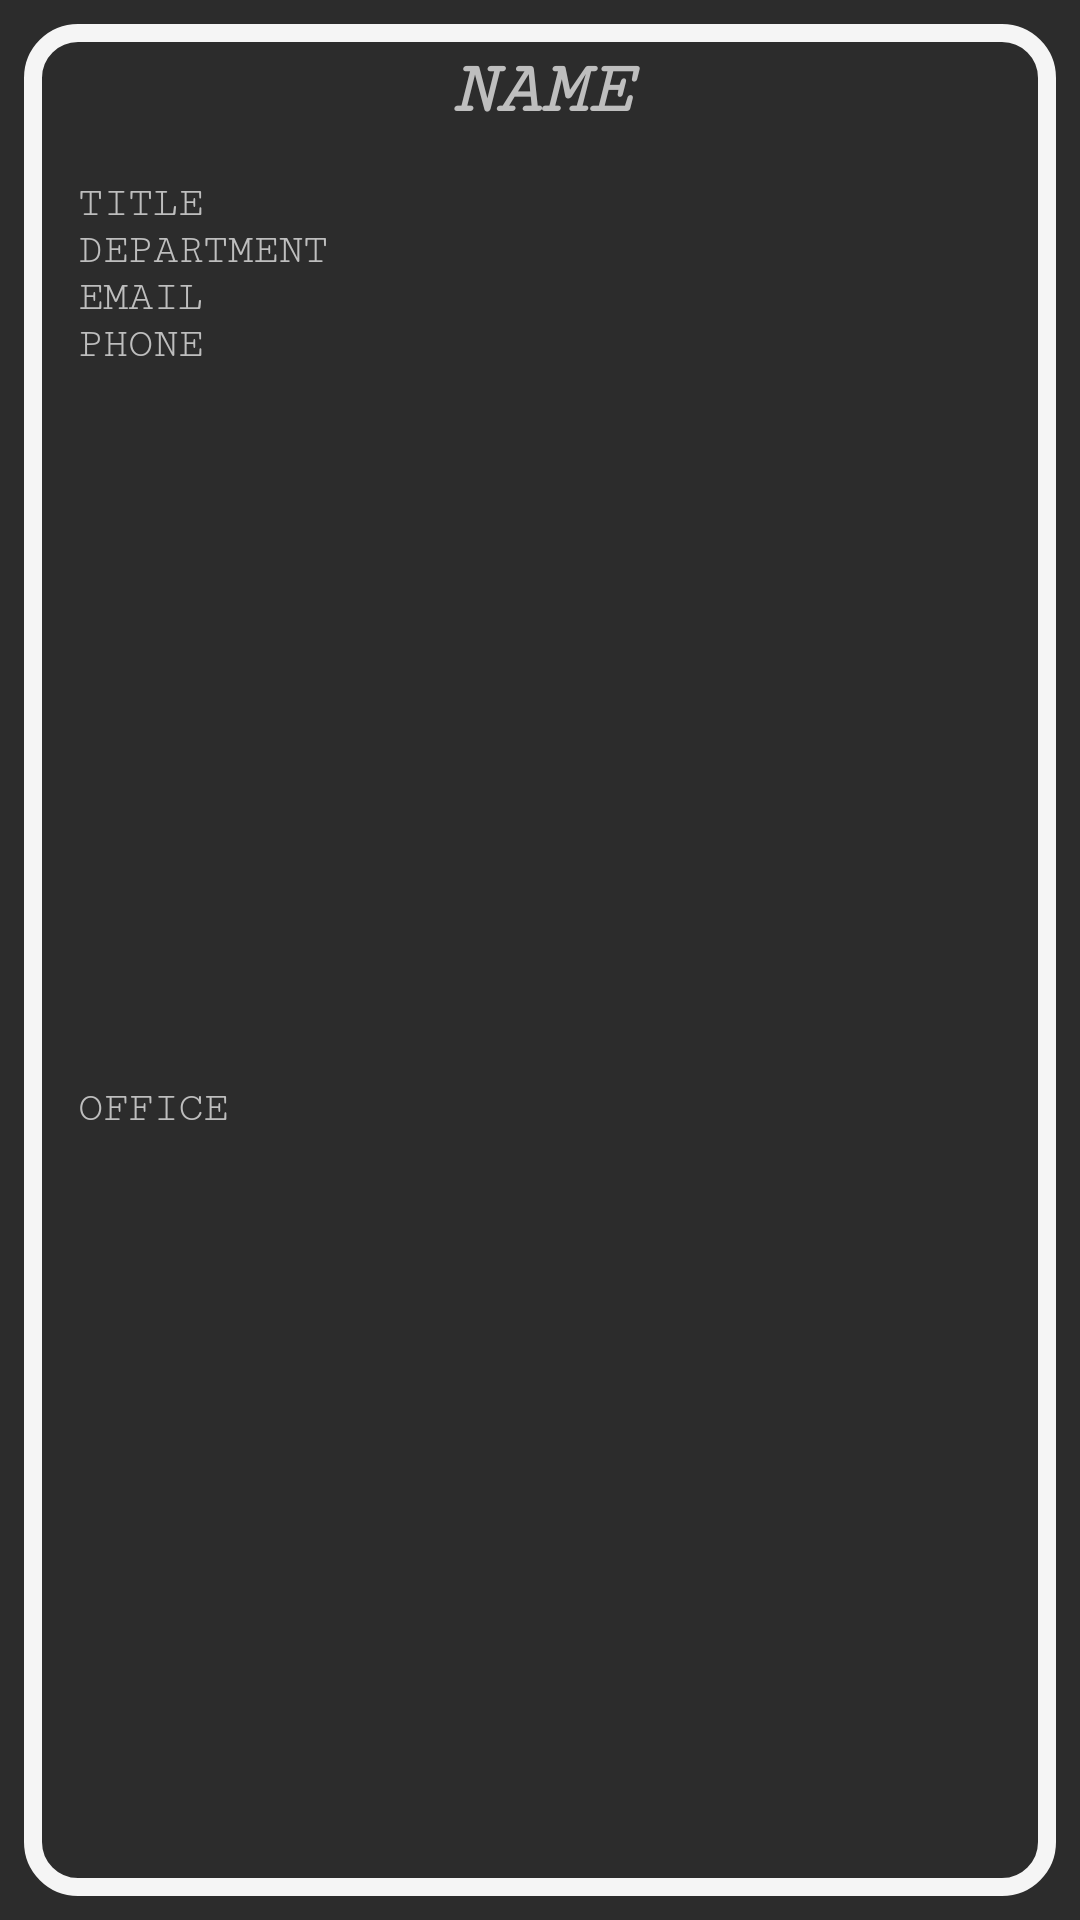

Here is an Android app screen rendered from its layout file. Give the layout XML and the strings, colors and styles it references.
<!-- AndroidManifest.xml: application theme Theme.CSApp -->
<!-- res/layout/faculty_list_item.xml -->
<?xml version="1.0" encoding="utf-8"?>
<androidx.constraintlayout.widget.ConstraintLayout xmlns:android="http://schemas.android.com/apk/res/android"
    xmlns:app="http://schemas.android.com/apk/res-auto"
    xmlns:tools="http://schemas.android.com/tools"
    android:layout_width="match_parent"
    android:layout_height="wrap_content"
    android:background="#2C2C2C">

    <ImageView
        android:id="@+id/contactOutline"
        android:layout_width="0dp"
        android:layout_height="0dp"
        android:layout_marginStart="8dp"
        android:layout_marginTop="8dp"
        android:layout_marginEnd="8dp"
        android:layout_marginBottom="8dp"
        app:layout_constraintBottom_toBottomOf="parent"
        app:layout_constraintEnd_toEndOf="parent"
        app:layout_constraintStart_toStartOf="parent"
        app:layout_constraintTop_toTopOf="parent"
        app:layout_constraintVertical_bias="0.0"
        app:srcCompat="@drawable/outline_rectangle" />

    <TextView
        android:id="@+id/phoneTextView"
        android:layout_width="0dp"
        android:layout_height="wrap_content"
        android:layout_marginStart="26dp"
        android:fontFamily="serif-monospace"
        android:text="PHONE"
        android:textColor="@android:color/secondary_text_dark"
        app:layout_constraintStart_toStartOf="parent"
        app:layout_constraintTop_toBottomOf="@+id/emailTextView" />

    <TextView
        android:id="@+id/emailTextView"
        android:layout_width="0dp"
        android:layout_height="wrap_content"
        android:layout_marginStart="26dp"
        android:fontFamily="serif-monospace"
        android:text="EMAIL"
        android:textColor="@android:color/secondary_text_dark"
        app:layout_constraintStart_toStartOf="parent"
        app:layout_constraintTop_toBottomOf="@+id/departmentTextView" />

    <TextView
        android:id="@+id/nameTextView"
        android:layout_width="0dp"
        android:layout_height="wrap_content"
        android:layout_marginStart="16dp"
        android:layout_marginTop="8dp"
        android:layout_marginEnd="16dp"
        android:fontFamily="serif-monospace"
        android:text="NAME"
        android:textAlignment="center"
        android:textAllCaps="false"
        android:textColor="@android:color/secondary_text_dark"
        android:textSize="25dp"
        android:textStyle="bold|italic"
        android:typeface="monospace"
        app:layout_constraintEnd_toEndOf="parent"
        app:layout_constraintStart_toStartOf="parent"
        app:layout_constraintTop_toTopOf="@+id/contactOutline" />

    <TextView
        android:id="@+id/officeTextView"
        android:layout_width="0dp"
        android:layout_height="wrap_content"
        android:layout_marginStart="26dp"
        android:layout_marginBottom="16dp"
        android:fontFamily="serif-monospace"
        android:text="OFFICE"
        android:textColor="@android:color/secondary_text_dark"
        app:layout_constraintBottom_toBottomOf="@+id/contactOutline"
        app:layout_constraintStart_toStartOf="parent"
        app:layout_constraintTop_toBottomOf="@+id/phoneTextView" />

    <TextView
        android:id="@+id/titleTextView"
        android:layout_width="0dp"
        android:layout_height="wrap_content"
        android:layout_marginStart="26dp"
        android:layout_marginTop="16dp"
        android:fontFamily="serif-monospace"
        android:text="TITLE"
        android:textColor="@android:color/secondary_text_dark"
        app:layout_constraintStart_toStartOf="parent"
        app:layout_constraintTop_toBottomOf="@+id/nameTextView" />

    <TextView
        android:id="@+id/departmentTextView"
        android:layout_width="0dp"
        android:layout_height="wrap_content"
        android:layout_marginStart="26dp"
        android:fontFamily="serif-monospace"
        android:text="DEPARTMENT"
        android:textColor="@android:color/secondary_text_dark"
        app:layout_constraintStart_toStartOf="parent"
        app:layout_constraintTop_toBottomOf="@+id/titleTextView" />

</androidx.constraintlayout.widget.ConstraintLayout>
<!-- resources referenced by this layout -->
<resources>
  <!-- drawable outline_rectangle (drawable) -->
  <?xml version="1.0" encoding="UTF-8"?>
  <shape xmlns:android="http://schemas.android.com/apk/res/android" android:id="@+id/contact_rectangle">
      <stroke android:width="6dp" android:color="#f5f5f5" />
      <padding android:left="10dp"
          android:top="10dp"
          android:right="10dp"
          android:bottom="10dp" />
      <corners android:radius="15dp" />
  </shape>
  <style name="Theme.CSApp" parent="Theme.MaterialComponents.NoActionBar">
          
          <item name="colorPrimary">@color/purple_500</item>
          <item name="colorPrimaryVariant">@color/purple_700</item>
          <item name="colorOnPrimary">@color/white</item>
          
          <item name="colorSecondary">@color/teal_200</item>
          <item name="colorSecondaryVariant">@color/teal_700</item>
          <item name="colorOnSecondary">@color/black</item>
          
          <item name="android:statusBarColor" tools:targetApi="l">?attr/colorPrimaryVariant</item>
          
      </style>
  <!-- not gathered from this repository: default colours our renderer supplied (Android Studio template values) -->
  <color name="purple_500">#FF6200EE</color>
  <color name="purple_700">#FF3700B3</color>
  <color name="teal_200">#FF03DAC5</color>
  <color name="teal_700">#FF018786</color>
  <color name="black">#FF000000</color>
  <color name="white">#FFFFFFFF</color>
</resources>
